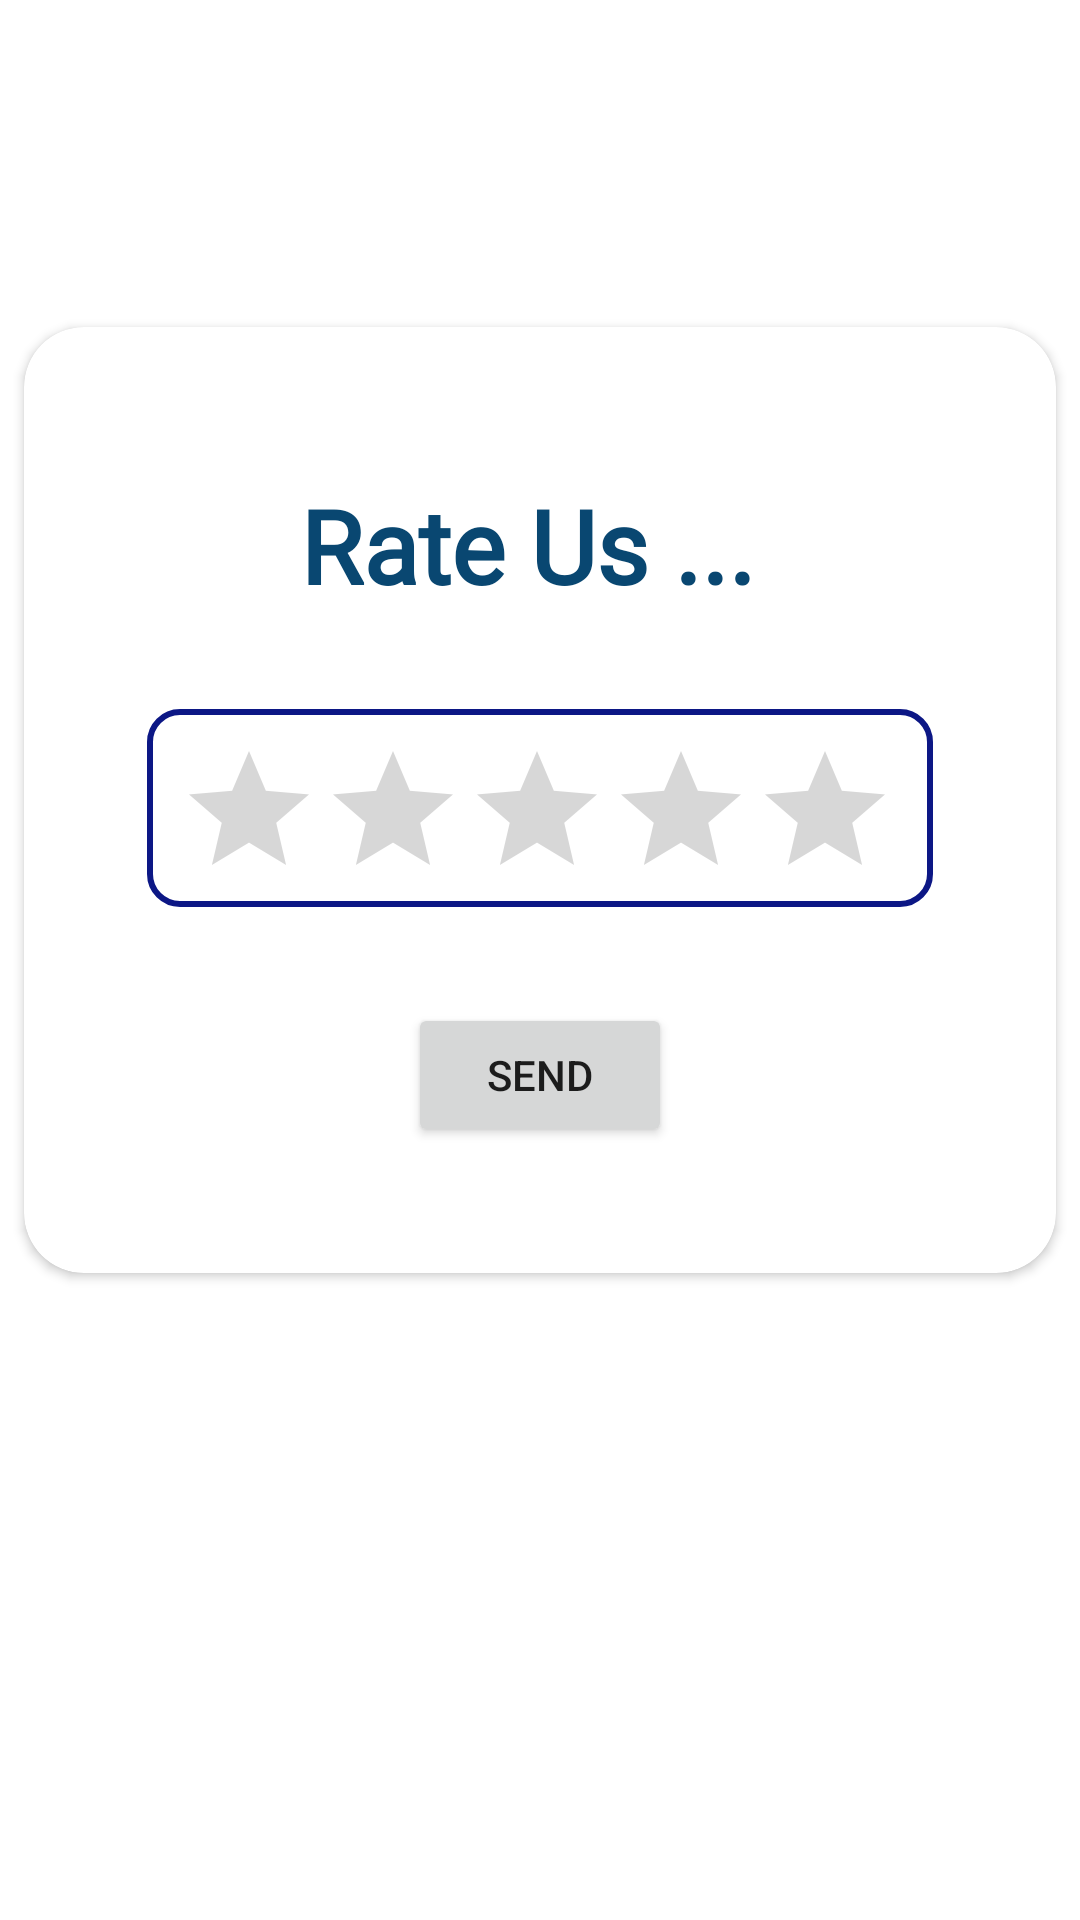

Produce the Android XML layout that renders to this screen, including the resource entries it uses.
<!-- AndroidManifest.xml: application theme Theme.KSEB -->
<!-- res/layout/activity_send_rate.xml -->
<?xml version="1.0" encoding="utf-8"?>
<androidx.constraintlayout.widget.ConstraintLayout xmlns:android="http://schemas.android.com/apk/res/android"
    xmlns:app="http://schemas.android.com/apk/res-auto"
    xmlns:tools="http://schemas.android.com/tools"
    android:layout_width="match_parent"
    android:layout_height="match_parent"
    tools:context=".send_rate">


    <androidx.cardview.widget.CardView
        android:layout_width="match_parent"
        android:layout_height="wrap_content"
        app:cardCornerRadius="20dp"
        android:elevation="30dp"
        android:backgroundTint="@color/white"
        app:contentPaddingBottom="10dp"
        app:cardUseCompatPadding="true"
        android:layout_marginTop="100dp"
        app:layout_constraintTop_toTopOf="parent"
        tools:ignore="MissingConstraints">

        <androidx.constraintlayout.widget.ConstraintLayout
            android:layout_width="match_parent"
            android:layout_height="match_parent">

            <RatingBar
                android:id="@+id/ratingBar"
                android:layout_width="262dp"
                android:layout_height="66dp"
                android:layout_marginStart="32dp"
                android:layout_marginTop="32dp"
                android:layout_marginEnd="32dp"
                android:background="@drawable/roundedit"
                android:padding="10dp"
                app:layout_constraintEnd_toEndOf="parent"
                app:layout_constraintStart_toStartOf="parent"
                app:layout_constraintTop_toBottomOf="@+id/textView42" />

            <Button
                android:id="@+id/button4"
                android:layout_width="wrap_content"
                android:layout_height="wrap_content"
                android:layout_marginStart="32dp"
                android:layout_marginTop="32dp"
                android:layout_marginEnd="32dp"
                android:layout_marginBottom="32dp"
                android:text="Send"
                app:layout_constraintBottom_toBottomOf="parent"
                app:layout_constraintEnd_toEndOf="parent"
                app:layout_constraintStart_toStartOf="parent"
                app:layout_constraintTop_toBottomOf="@+id/ratingBar" />

            <TextView
                android:id="@+id/textView42"
                android:layout_width="wrap_content"
                android:layout_height="wrap_content"
                android:layout_marginStart="32dp"
                android:layout_marginTop="50dp"
                android:layout_marginEnd="32dp"
                android:fontFamily="@font/adamina"
                android:text="Rate Us ... "
                android:textColor="#094771"
                android:textSize="34sp"
                android:textStyle="bold"
                app:layout_constraintEnd_toEndOf="parent"
                app:layout_constraintStart_toStartOf="parent"
                app:layout_constraintTop_toTopOf="parent" />

        </androidx.constraintlayout.widget.ConstraintLayout>
    </androidx.cardview.widget.CardView>
</androidx.constraintlayout.widget.ConstraintLayout>
<!-- resources referenced by this layout -->
<resources>
  <color name="white">#FFFFFFFF</color>
  <!-- drawable roundedit (drawable) -->
  <selector xmlns:android="http://schemas.android.com/apk/res/android">
  <item>
   <shape android:shape="rectangle">
   <solid android:color="#ffffff"/>
   <corners android:radius="10dp" />
   <stroke
   android:width="2dp"
   android:color="#0C1785"
   />
   </shape>
  </item>
  </selector>
  <style name="Theme.KSEB" parent="Theme.MaterialComponents.DayNight.DarkActionBar">
          
          <item name="colorPrimary">@color/purple_500</item>
          <item name="colorPrimaryVariant">@color/purple_700</item>
          <item name="colorOnPrimary">@color/white</item>
          
          <item name="colorSecondary">@color/teal_200</item>
          <item name="colorSecondaryVariant">@color/teal_700</item>
          <item name="colorOnSecondary">@color/black</item>
          
          <item name="android:statusBarColor">?attr/colorPrimaryVariant</item>
          
      </style>
  <color name="purple_500">#0F48AB</color>
  <color name="purple_700">#0F48AB</color>
  <color name="teal_200">#0F48AB</color>
  <color name="teal_700">#0F48AB</color>
  <color name="black">#FF000000</color>
</resources>
